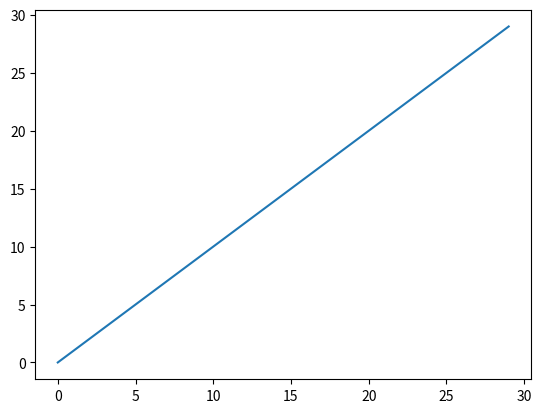

The matplotlib source for this figure:
# Plotting
import matplotlib.pyplot as plt

nVals = []
linear = []
quadratic = []
cubic = []
exponential = []

for n in range(0,30):
    nVals.append(n)
    linear.append(n)
    quadratic.append(n**2)
    cubic.append(n**3)
    exponential.append(1.5**n)

# plt.plot(<xvar> # typically n, <yvar>)
plt.plot(nVals, linear)